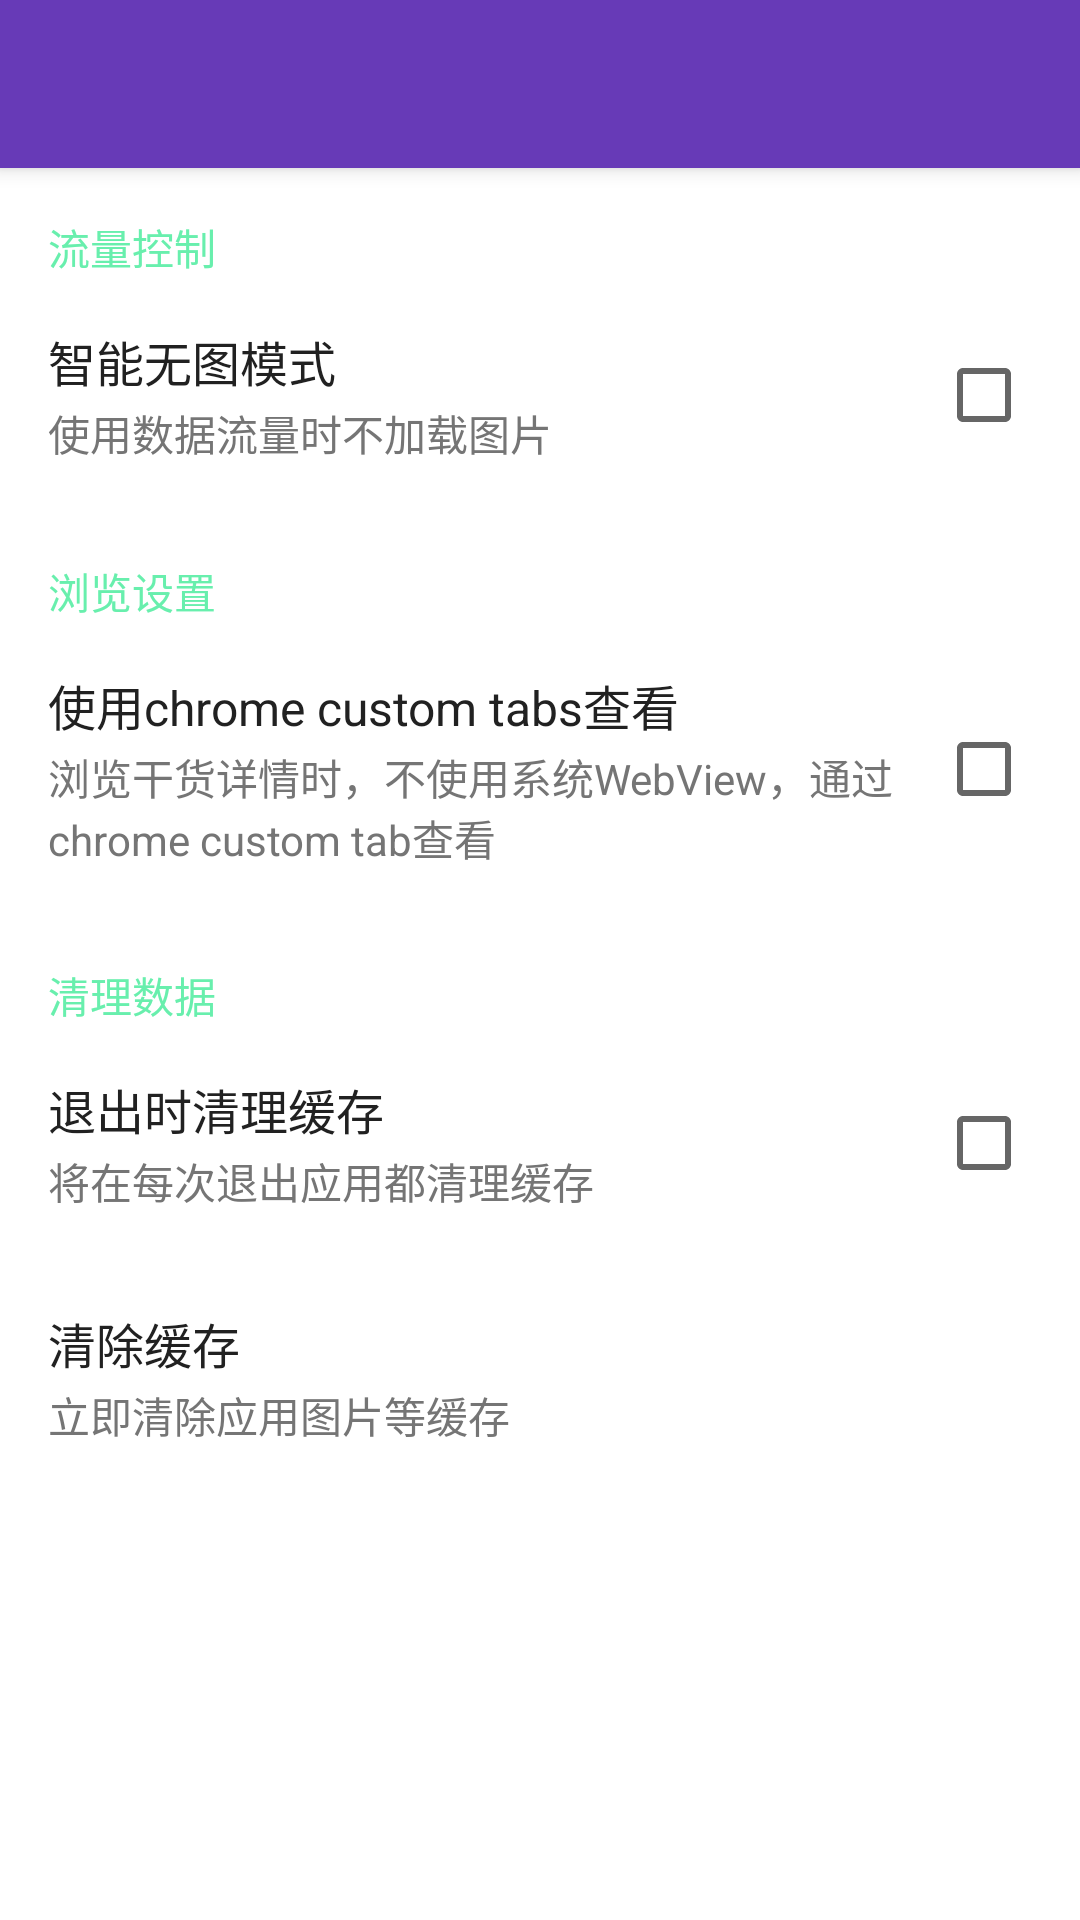

Reconstruct the res/layout file that produces this screen, plus the resources it refers to.
<!-- AndroidManifest.xml: application theme AppTheme -->
<!-- res/layout/activity_setting.xml -->
<?xml version="1.0" encoding="utf-8"?>
<android.support.design.widget.CoordinatorLayout xmlns:android="http://schemas.android.com/apk/res/android"
    xmlns:app="http://schemas.android.com/apk/res-auto"
    android:id="@+id/coordinatorLayout"
    android:layout_width="match_parent"
    android:layout_height="match_parent"
    android:background="@color/white"
    android:orientation="vertical">

    <include layout="@layout/app_bar_main" />

    <ScrollView
        android:layout_width="match_parent"
        android:layout_height="match_parent"
        app:layout_behavior="@string/appbar_scrolling_view_behavior">

        <LinearLayout
            android:layout_width="match_parent"
            android:layout_height="match_parent"
            android:orientation="vertical">

            <TextView
                android:layout_width="match_parent"
                android:layout_height="wrap_content"
                android:paddingLeft="16dp"
                android:paddingRight="16dp"
                android:paddingTop="16dp"
                android:text="@string/flow_control"
                android:textColor="@color/colorAccent"
                android:textSize="14sp" />

            <RelativeLayout
                android:layout_width="match_parent"
                android:layout_height="wrap_content"
                android:orientation="horizontal"
                android:padding="16dp">

                <android.support.v7.widget.AppCompatCheckBox
                    android:id="@+id/cb_smart_no_pic_model"
                    android:layout_width="wrap_content"
                    android:layout_height="wrap_content"
                    android:layout_alignParentRight="true"
                    android:layout_centerVertical="true" />

                <TextView
                    android:id="@+id/tv_smart_no_pic_model"
                    android:layout_width="wrap_content"
                    android:layout_height="wrap_content"
                    android:text="@string/smart_no_pic_model"
                    android:textColor="@color/textPrimary"
                    android:textSize="16sp" />

                <TextView
                    android:layout_width="wrap_content"
                    android:layout_height="wrap_content"
                    android:layout_below="@+id/tv_smart_no_pic_model"
                    android:layout_marginTop="2dp"
                    android:text="@string/smart_no_pic_model_detail"
                    android:textColor="@color/textSecondary"
                    android:textSize="14sp" />

            </RelativeLayout>

            <TextView
                android:layout_width="match_parent"
                android:layout_height="wrap_content"
                android:paddingLeft="16dp"
                android:paddingRight="16dp"
                android:paddingTop="16dp"
                android:text="@string/browse_control"
                android:textColor="@color/colorAccent"
                android:textSize="14sp" />

            <RelativeLayout
                android:layout_width="match_parent"
                android:layout_height="wrap_content"
                android:orientation="horizontal"
                android:padding="16dp">

                <android.support.v7.widget.AppCompatCheckBox
                    android:id="@+id/cb_chrome_custom_tab"
                    android:layout_width="wrap_content"
                    android:layout_height="wrap_content"
                    android:layout_alignParentRight="true"
                    android:layout_centerVertical="true" />

                <TextView
                    android:id="@+id/tv_chrome_custom_tab"
                    android:layout_width="wrap_content"
                    android:layout_height="wrap_content"
                    android:text="@string/use_chrome_custom_tab"
                    android:textColor="@color/textPrimary"
                    android:textSize="16sp" />

                <TextView
                    android:layout_width="wrap_content"
                    android:layout_height="wrap_content"
                    android:layout_below="@+id/tv_chrome_custom_tab"
                    android:layout_marginTop="2dp"
                    android:layout_toLeftOf="@+id/cb_chrome_custom_tab"
                    android:text="@string/use_chrome_custom_tab_detail"
                    android:textColor="@color/textSecondary"
                    android:textSize="14sp" />

            </RelativeLayout>

            <TextView
                android:layout_width="match_parent"
                android:layout_height="wrap_content"
                android:paddingLeft="16dp"
                android:paddingRight="16dp"
                android:paddingTop="16dp"
                android:text="@string/clear_data"
                android:textColor="@color/colorAccent"
                android:textSize="14sp" />

            <RelativeLayout
                android:layout_width="match_parent"
                android:layout_height="wrap_content"
                android:layout_marginLeft="16dp"
                android:layout_marginRight="16dp"
                android:background="@drawable/shape_white_bg_bottom_line"
                android:orientation="horizontal"
                android:paddingBottom="16dp"
                android:paddingTop="16dp">

                <android.support.v7.widget.AppCompatCheckBox
                    android:id="@+id/cb_quit_clear_cache"
                    android:layout_width="wrap_content"
                    android:layout_height="wrap_content"
                    android:layout_alignParentRight="true"
                    android:layout_centerVertical="true" />

                <TextView
                    android:id="@+id/tv_quit_clear_data"
                    android:layout_width="wrap_content"
                    android:layout_height="wrap_content"
                    android:text="@string/quit_clear_cache"
                    android:textColor="@color/textPrimary"
                    android:textSize="16sp" />

                <TextView
                    android:layout_width="wrap_content"
                    android:layout_height="wrap_content"
                    android:layout_below="@+id/tv_quit_clear_data"
                    android:layout_marginTop="2dp"
                    android:text="@string/quit_clear_cache_detail"
                    android:textColor="@color/textSecondary"
                    android:textSize="14sp" />

            </RelativeLayout>

            <RelativeLayout
                android:id="@+id/ll_clear_cache"
                android:layout_width="match_parent"
                android:layout_height="wrap_content"
                android:background="@drawable/shape_ripple"
                android:orientation="vertical"
                android:padding="16dp">

                <TextView
                    android:id="@+id/tv_clear_cache"
                    android:layout_width="wrap_content"
                    android:layout_height="wrap_content"
                    android:text="@string/clear_cache"
                    android:textColor="@color/textPrimary"
                    android:textSize="16sp" />

                <TextView
                    android:layout_width="wrap_content"
                    android:layout_height="wrap_content"
                    android:layout_below="@+id/tv_clear_cache"
                    android:layout_marginTop="2dp"
                    android:text="@string/clear_cache_detail"
                    android:textColor="@color/textSecondary"
                    android:textSize="14sp" />

                <TextView
                    android:id="@+id/tv_cache_size"
                    android:layout_width="wrap_content"
                    android:layout_height="wrap_content"
                    android:layout_alignParentRight="true"
                    android:layout_centerVertical="true"
                    android:layout_gravity="right"
                    android:textColor="@color/textSecondary"
                    android:textSize="14sp" />

            </RelativeLayout>

        </LinearLayout>

    </ScrollView>

</android.support.design.widget.CoordinatorLayout>
<!-- res/layout/app_bar_main.xml (included above) -->
<?xml version="1.0" encoding="utf-8"?>
<android.support.design.widget.AppBarLayout xmlns:android="http://schemas.android.com/apk/res/android"
    xmlns:app="http://schemas.android.com/apk/res-auto"
    android:id="@+id/appbar_layout"
    android:layout_width="match_parent"
    android:layout_height="wrap_content"
    android:theme="@style/AppTheme.AppBarOverlay">

    <android.support.v7.widget.Toolbar
        android:id="@+id/toolbar"
        android:layout_width="match_parent"
        android:layout_height="wrap_content"
        android:background="?attr/colorPrimary"
        android:fitsSystemWindows="true"
        app:popupTheme="@style/AppTheme.PopupOverlay" />

</android.support.design.widget.AppBarLayout>
<!-- resources referenced by this layout -->
<resources>
  <color name="colorAccent">#68EFAD</color>
  <color name="textPrimary">#212121</color>
  <color name="textSecondary">#757575</color>
  <color name="white">#FFFFFF</color>
  <!-- drawable shape_ripple (drawable) -->
  <?xml version="1.0" encoding="utf-8"?>
  <ripple xmlns:android="http://schemas.android.com/apk/res/android"
      android:color="@color/rippleColor">
      <item android:drawable="@color/white"/>
  </ripple>
  <!-- drawable shape_white_bg_bottom_line (drawable) -->
  <?xml version="1.0" encoding="utf-8"?>
  <layer-list xmlns:android="http://schemas.android.com/apk/res/android">
  
      <item>
          <shape>
              <solid android:color="@color/dividerColor" />
          </shape>
      </item>
  
      <item android:bottom="2px">
          <shape>
              <solid android:color="@color/white" />
          </shape>
      </item>
  
  </layer-list>
  <string name="browse_control">浏览设置</string>
  <string name="clear_cache">清除缓存</string>
  <string name="clear_cache_detail">立即清除应用图片等缓存</string>
  <string name="clear_data">清理数据</string>
  <string name="flow_control">流量控制</string>
  <string name="quit_clear_cache">退出时清理缓存</string>
  <string name="quit_clear_cache_detail">将在每次退出应用都清理缓存</string>
  <string name="smart_no_pic_model">智能无图模式</string>
  <string name="smart_no_pic_model_detail">使用数据流量时不加载图片</string>
  <string name="use_chrome_custom_tab">使用chrome custom tabs查看</string>
  <string name="use_chrome_custom_tab_detail">浏览干货详情时，不使用系统WebView，通过chrome custom tab查看</string>
  <style name="AppTheme.AppBarOverlay" parent="ThemeOverlay.AppCompat.Dark.ActionBar" />
  <style name="AppTheme.PopupOverlay" parent="ThemeOverlay.AppCompat.Light" />
  <style name="AppTheme" parent="Theme.AppCompat.Light.DarkActionBar">
          
          <item name="windowActionBar">false</item>
          <item name="windowNoTitle">true</item>
          <item name="colorPrimary">@color/colorPrimary</item>
          <item name="colorPrimaryDark">@color/colorPrimaryDark</item>
          <item name="colorAccent">@color/colorAccent</item>
          <item name="android:windowDrawsSystemBarBackgrounds">true</item>
          <item name="android:windowTranslucentNavigation">true</item>
      </style>
  <color name="rippleColor">#E0E0E0</color>
  <color name="colorPrimary">#673AB7</color>
  <color name="colorPrimaryDark">#512DA8</color>
</resources>
